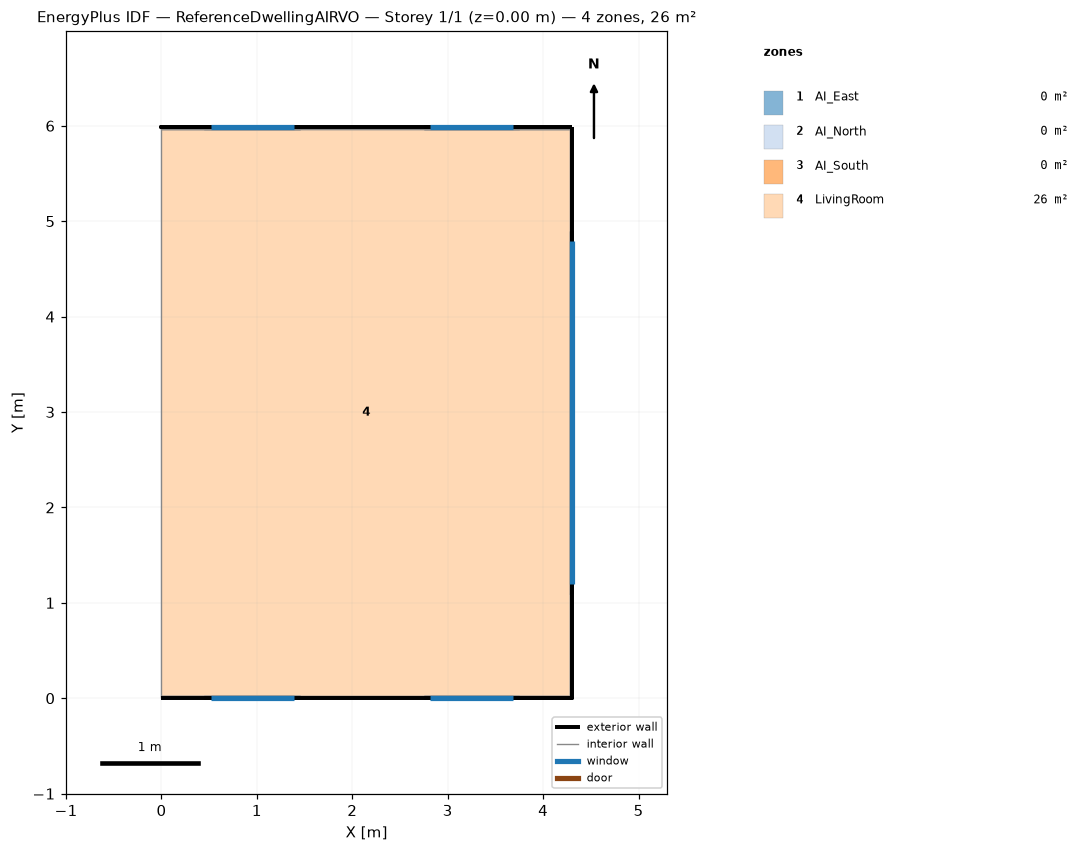
=== STOREY PLAN SPEC (per zone: floor XY polygon, exterior-wall plan segments, windows/doors) ===
zone 1: AI_East  (0.0 m²)
  floor: (4.30, 1.09) (4.30, 0.00) (4.28, 0.02) (4.28, 1.09)
  floor: (4.30, 5.99) (4.30, 4.89) (4.28, 4.89) (4.28, 5.97)
  exterior wall: (4.30, 0.00) – (4.30, 1.09) – (4.30, 4.89) – (4.30, 5.99)  [6.0 m]
  interior walls: 6
zone 2: AI_North  (0.1 m²)
  floor: (4.30, 5.99) (4.28, 5.97) (0.00, 5.97) (0.00, 5.99)
  exterior wall: (4.30, 5.99) – (3.75, 5.99) – (2.75, 5.99) – (0.00, 5.99) – (0.45, 5.99) – (1.45, 5.99)  [5.8 m]
  interior walls: 11
zone 3: AI_South  (0.1 m²)
  floor: (4.28, 0.02) (4.30, 0.00) (0.00, 0.00) (0.00, 0.02)
  exterior wall: (0.00, 0.00) – (0.45, 0.00) – (1.45, 0.00) – (4.30, 0.00) – (3.75, 0.00) – (2.75, 0.00)  [5.8 m]
  interior walls: 11
zone 4: LivingRoom  (25.5 m²)
  floor: (4.28, 5.97) (4.28, 4.89) (4.30, 4.89) (4.30, 1.09) (4.28, 1.09) (4.28, 0.02) (0.00, 0.02) (0.00, 5.97)
  exterior wall: (1.45, 5.99) – (0.45, 5.99)  [1.0 m]
    window: (0.52, 5.99) – (1.39, 5.99)  [1.2 m²]
  exterior wall: (3.75, 5.99) – (2.75, 5.99)  [1.0 m]
    window: (2.81, 5.99) – (3.69, 5.99)  [1.2 m²]
  exterior wall: (4.30, 1.09) – (4.30, 4.89)  [3.8 m]
    window: (4.30, 1.20) – (4.30, 4.79)  [7.9 m²]
  exterior wall: (0.45, 0.00) – (1.45, 0.00)  [1.0 m]
    window: (1.39, 0.00) – (0.52, 0.00)  [1.2 m²]
  exterior wall: (2.75, 0.00) – (3.75, 0.00)  [1.0 m]
    window: (3.69, 0.00) – (2.81, 0.00)  [1.2 m²]
  interior walls: 23

=== DERIVED (storey summary) ===
Building: ReferenceDwellingAIRVO
Storey: 1 of 1  (floor level z = 0.00 m)
Storey gross floor area: 25.8 m²
Zones on this storey: 4
  - AI_East: floor 0.0 m²; exterior wall 6.0 m (6.6 m²); WWR 0.0%
  - AI_North: floor 0.1 m²; exterior wall 5.8 m (8.3 m²); WWR 0.0%
  - AI_South: floor 0.1 m²; exterior wall 5.8 m (8.3 m²); WWR 0.0%
  - LivingRoom: floor 25.5 m²; exterior wall 7.8 m (15.1 m²); 5 window(s) 12.7 m²; WWR 83.9%
Zone adjacency (shared interzone walls):
  - AI_East ↔ AI_North
  - AI_East ↔ AI_South
  - AI_East ↔ LivingRoom
  - AI_North ↔ LivingRoom
  - AI_South ↔ LivingRoom